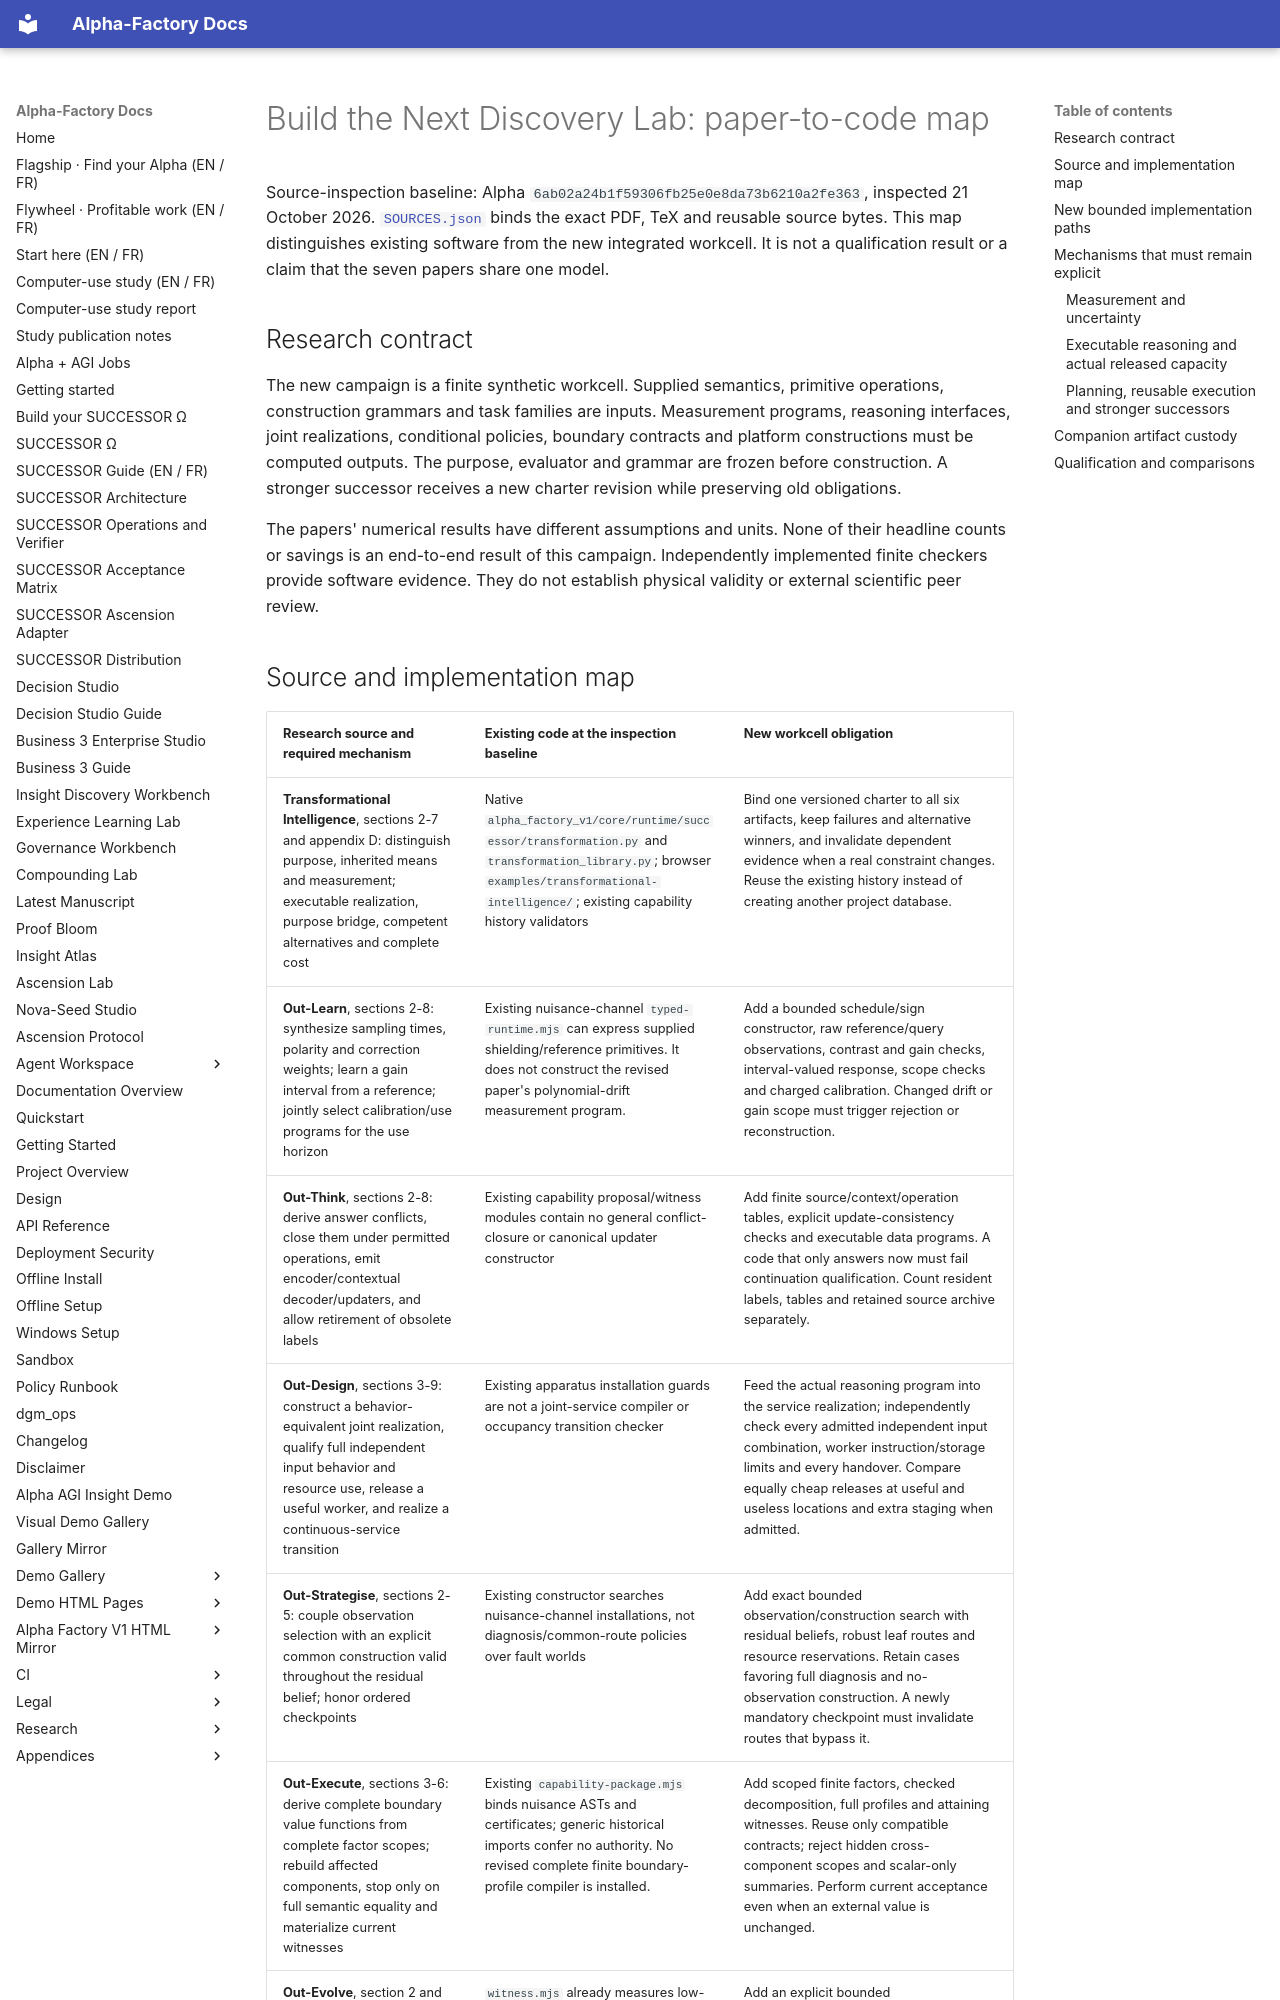

repository: MontrealAI/AGI-Alpha-Agent-v0 · page: discovery-lab/PAPER_TO_CODE/index.html · generator: mkdocs

<!-- SPDX-License-Identifier: Apache-2.0 -->

# Build the Next Discovery Lab: paper-to-code map

Source-inspection baseline: Alpha
`6ab02a24b1f59306fb25e0e8da73b6210a2fe363`, inspected 21 October 2026.
[`SOURCES.json`](SOURCES.json) binds the exact PDF, TeX and reusable source bytes.
This map distinguishes existing software from the new integrated workcell. It is
not a qualification result or a claim that the seven papers share one model.

## Research contract

The new campaign is a finite synthetic workcell. Supplied semantics, primitive
operations, construction grammars and task families are inputs. Measurement
programs, reasoning interfaces, joint realizations, conditional policies,
boundary contracts and platform constructions must be computed outputs. The
purpose, evaluator and grammar are frozen before construction. A stronger
successor receives a new charter revision while preserving old obligations.

The papers' numerical results have different assumptions and units. None of
their headline counts or savings is an end-to-end result of this campaign.
Independently implemented finite checkers provide software evidence. They do not
establish physical validity or external scientific peer review.
